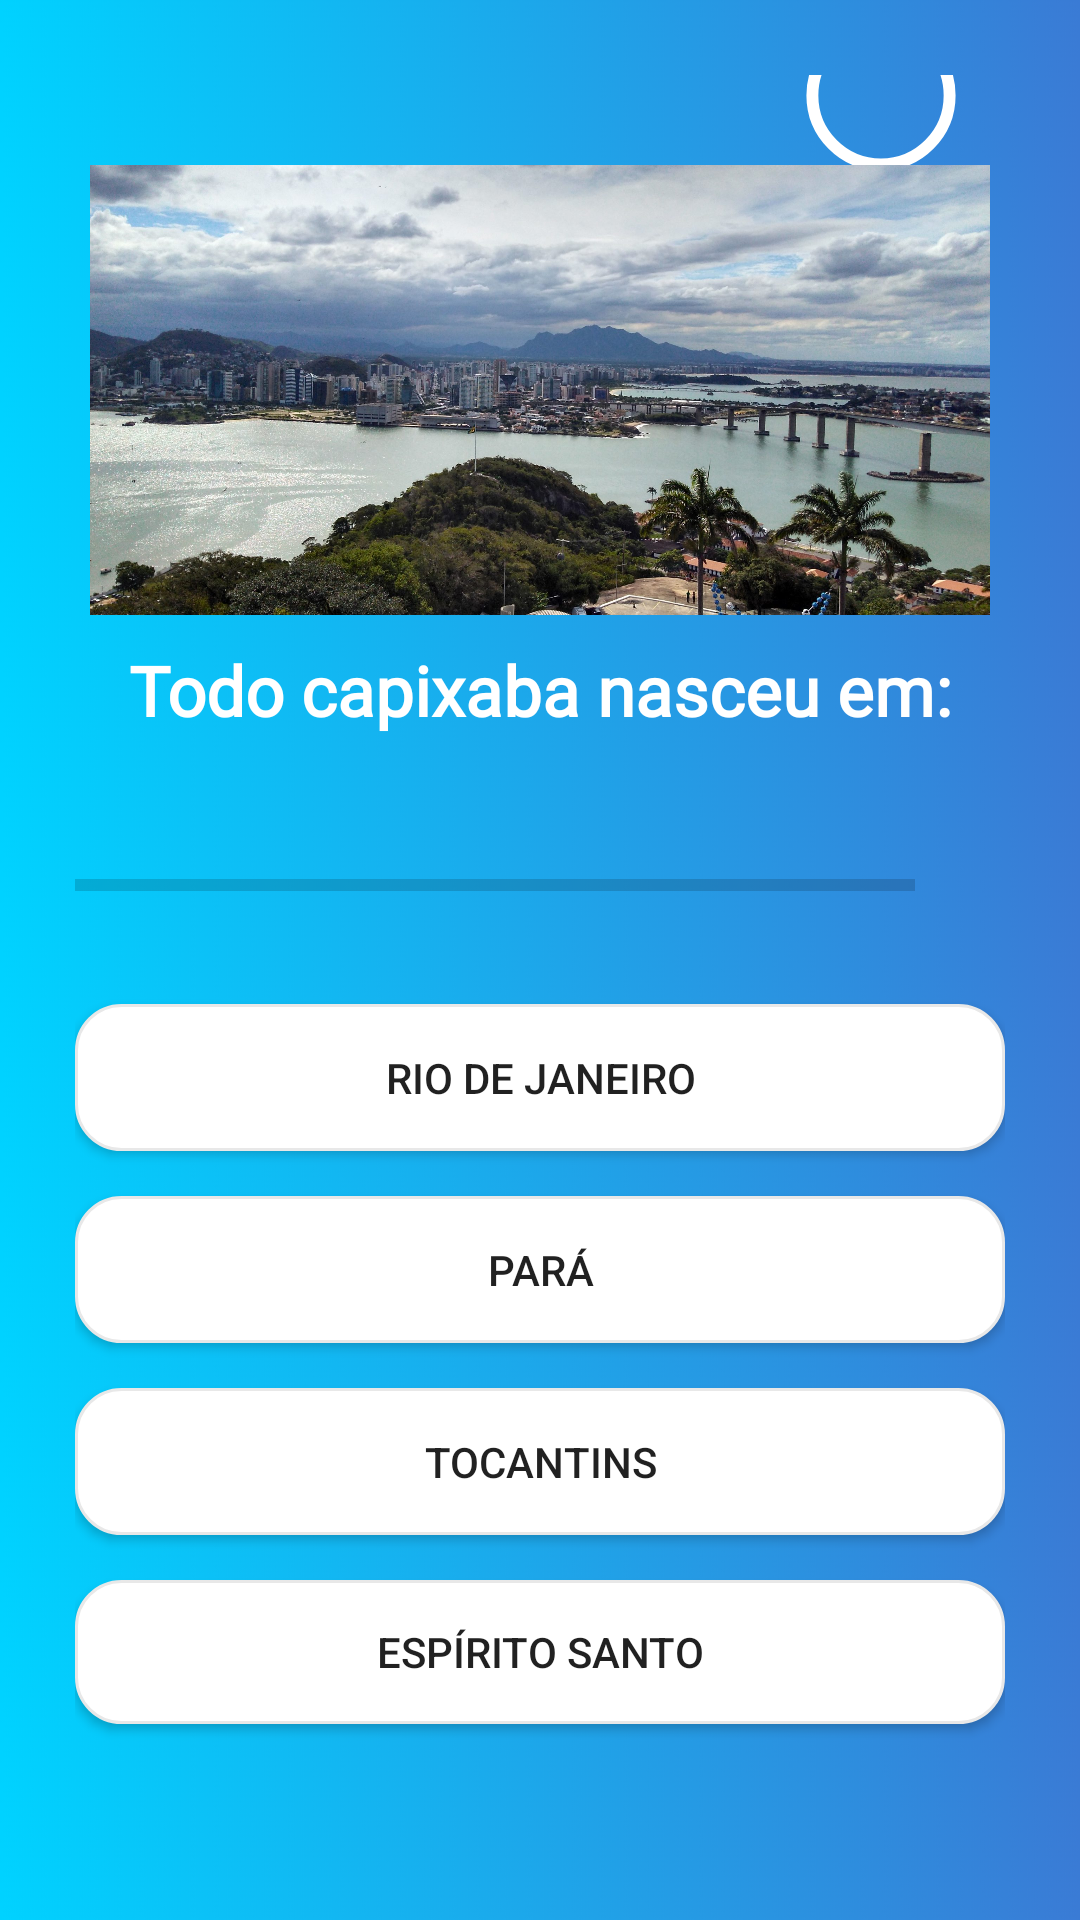

This screen was rendered from an Android layout file. Write that file and the resources it references.
<!-- AndroidManifest.xml: application theme Theme.QuizChallenge -->
<!-- res/layout/fragment_quiz_game_level_four.xml -->
<?xml version="1.0" encoding="utf-8"?>
<androidx.constraintlayout.widget.ConstraintLayout xmlns:android="http://schemas.android.com/apk/res/android"
    xmlns:app="http://schemas.android.com/apk/res-auto"
    xmlns:tools="http://schemas.android.com/tools"
    android:layout_width="match_parent"
    android:layout_height="match_parent"
    android:background="@drawable/background_default"
    android:padding="25dp"
    tools:context=".fragments.QuizGameLevelOneFragment">


    <com.google.android.material.progressindicator.CircularProgressIndicator
        android:id="@+id/circularProgressIndicator"
        android:layout_width="wrap_content"
        android:layout_height="wrap_content"
        android:layout_marginStart="100dp"
        android:layout_marginBottom="17dp"
        android:indeterminate="true"
        app:indicatorColor="@color/pink"
        app:indicatorInset="5dp"
        app:indicatorSize="50dp"
        app:layout_constraintBottom_toTopOf="@+id/esImageView"
        app:layout_constraintEnd_toEndOf="parent"
        app:layout_constraintStart_toEndOf="@+id/questionNumberFourTextView"
        app:layout_constraintTop_toTopOf="parent"
        app:showDelay="@integer/material_motion_duration_short_1"
        app:trackColor="@color/white"
        app:trackCornerRadius="20dp"
        app:trackThickness="4dp" />

    <androidx.appcompat.widget.AppCompatImageView
        android:id="@+id/esImageView"
        android:layout_width="300dp"
        android:layout_height="150dp"
        android:layout_marginTop="40dp"
        android:scaleType="centerCrop"
        android:src="@drawable/es_image"
        app:layout_constraintBottom_toTopOf="@+id/questionFourTextView"
        app:layout_constraintEnd_toEndOf="parent"
        app:layout_constraintStart_toStartOf="parent"
        app:layout_constraintTop_toTopOf="parent" />

    <TextView
        android:id="@+id/countDownTextView"
        android:layout_width="29dp"
        android:layout_height="29dp"
        android:fontFamily="@font/poppins_medium"
        android:gravity="center"
        android:textColor="@color/white"
        android:textSize="15sp"
        app:layout_constraintBottom_toBottomOf="@+id/circularProgressIndicator"
        app:layout_constraintEnd_toEndOf="@+id/circularProgressIndicator"
        app:layout_constraintStart_toStartOf="@+id/circularProgressIndicator"
        app:layout_constraintTop_toTopOf="@+id/circularProgressIndicator" />

    <TextView
        android:id="@+id/questionFourTextView"
        android:layout_width="0dp"
        android:layout_height="71dp"
        android:layout_marginTop="20dp"
        android:layout_marginBottom="200dp"
        android:fontFamily="@font/poppins_medium"
        android:gravity="center"
        android:text="@string/fourth_question"
        android:textColor="@color/white"
        android:textSize="23sp"
        android:textStyle="bold"
        app:layout_constraintBottom_toBottomOf="parent"
        app:layout_constraintEnd_toEndOf="parent"
        app:layout_constraintStart_toStartOf="parent"
        app:layout_constraintTop_toTopOf="parent" />

    <LinearLayout
        android:id="@+id/linearLayout"
        android:layout_width="match_parent"
        android:layout_height="wrap_content"
        android:layout_marginBottom="50dp"
        android:gravity="center_vertical"
        android:orientation="horizontal"
        app:layout_constraintBottom_toBottomOf="parent"
        app:layout_constraintEnd_toEndOf="parent"
        app:layout_constraintStart_toStartOf="parent"
        app:layout_constraintTop_toTopOf="parent">

        <ProgressBar
            android:id="@+id/progressBar"
            style="?android:attr/progressBarStyleHorizontal"
            android:layout_width="0dp"
            android:layout_height="match_parent"
            android:layout_weight="1"
            android:indeterminate="false"
            android:max="10"
            android:minHeight="50dp"
            android:outlineSpotShadowColor="@color/pink"
            android:progress="0" />

        <TextView
            android:id="@+id/progressIndicator"
            android:layout_width="wrap_content"
            android:layout_height="wrap_content"
            android:gravity="center"
            android:padding="15dp"
            android:textColor="@color/white"
            android:textColorHint="@color/gray"
            android:textSize="14sp"
            tools:text="0/10" />


    </LinearLayout>

    <androidx.appcompat.widget.AppCompatButton
        android:id="@+id/firstButtonQuestionFour"
        android:layout_width="match_parent"
        android:layout_height="wrap_content"
        android:layout_marginTop="15dp"
        android:background="@drawable/background_button"
        android:padding="15dp"
        android:text="@string/first_answer_fourth_question"
        app:layout_constraintEnd_toEndOf="@+id/secondButtonQuestionFour"
        app:layout_constraintHorizontal_bias="0.54"
        app:layout_constraintStart_toStartOf="@+id/secondButtonQuestionFour"
        app:layout_constraintTop_toBottomOf="@+id/linearLayout" />

    <androidx.appcompat.widget.AppCompatButton
        android:id="@+id/fourthButtonQuestionFour"
        android:layout_width="match_parent"
        android:layout_height="wrap_content"
        android:layout_marginTop="15dp"
        android:background="@drawable/background_button"
        android:text="@string/fourth_answer_fourth_question"
        app:layout_constraintTop_toBottomOf="@+id/thirdButtonQuestionFour"
        tools:layout_editor_absoluteX="25dp" />

    <androidx.appcompat.widget.AppCompatButton
        android:id="@+id/secondButtonQuestionFour"
        android:layout_width="match_parent"
        android:layout_height="wrap_content"
        android:layout_marginTop="15dp"
        android:background="@drawable/background_button"
        android:padding="15dp"
        android:text="@string/second_answer_fourth_question"
        app:layout_constraintEnd_toEndOf="@+id/thirdButtonQuestionFour"
        app:layout_constraintStart_toStartOf="@+id/thirdButtonQuestionFour"
        app:layout_constraintTop_toBottomOf="@+id/firstButtonQuestionFour" />

    <androidx.appcompat.widget.AppCompatButton
        android:id="@+id/thirdButtonQuestionFour"
        android:layout_width="match_parent"
        android:layout_height="wrap_content"
        android:layout_marginTop="15dp"
        android:background="@drawable/background_button"
        android:padding="15dp"
        android:text="@string/third_answer_fourth_question"
        app:layout_constraintEnd_toEndOf="@+id/fourthButtonQuestionFour"
        app:layout_constraintStart_toStartOf="@+id/fourthButtonQuestionFour"
        app:layout_constraintTop_toBottomOf="@+id/secondButtonQuestionFour" />

    <TextView
        android:id="@+id/questionNumberFourTextView"
        android:layout_width="wrap_content"
        android:layout_height="wrap_content"
        android:layout_marginEnd="190dp"
        android:layout_marginBottom="170dp"
        android:fontFamily="@font/poppins_medium"
        android:text="@string/question_number_four_position"
        android:textColor="@color/white"
        android:textSize="20sp"
        app:layout_constraintBottom_toTopOf="@+id/questionFourTextView"
        app:layout_constraintEnd_toEndOf="parent"
        app:layout_constraintStart_toStartOf="parent"
        app:layout_constraintTop_toTopOf="parent" />


</androidx.constraintlayout.widget.ConstraintLayout>
<!-- resources referenced by this layout -->
<resources>
  <color name="gray">#7A8089</color>
  <color name="pink">#FF35B8</color>
  <color name="white">#FFFFFFFF</color>
  <!-- drawable background_button (drawable) -->
  <?xml version="1.0" encoding="utf-8"?>
  <shape xmlns:android="http://schemas.android.com/apk/res/android"
      android:shape="rectangle">
  
      <stroke android:width="1dp"
          android:color="#E8E8E8"/>
  
      <solid android:color="@color/white"/>
  
      <corners android:radius="15dp"/>
  
  </shape>
  <!-- drawable background_default: jpg bitmap (drawable-v24, 251313 bytes) -->
  <!-- drawable es_image: jpg bitmap (drawable, 851496 bytes) -->
  <string name="first_answer_fourth_question">Rio de Janeiro</string>
  <string name="fourth_answer_fourth_question">Espírito Santo</string>
  <string name="fourth_question">Todo capixaba nasceu em:</string>
  <string name="question_number_four_position">Questão 4 de 8</string>
  <string name="second_answer_fourth_question">Pará</string>
  <string name="third_answer_fourth_question">Tocantins</string>
  <style name="Theme.QuizChallenge" parent="Theme.MaterialComponents.Light.NoActionBar">
          
          <item name="colorPrimary">@color/purple_500</item>
          <item name="colorPrimaryVariant">@color/purple_700</item>
          <item name="colorOnPrimary">@color/white</item>
          
          <item name="colorSecondary">#FF35B8</item>
          <item name="colorSecondaryVariant">@color/teal_700</item>
          <item name="colorOnSecondary">@color/black</item>
          
          <item name="android:statusBarColor" tools:targetApi="l">?attr/colorPrimaryVariant</item>
          
      </style>
  <color name="purple_500">#FF6200EE</color>
  <color name="purple_700">#FF3700B3</color>
  <color name="teal_700">#FF018786</color>
  <color name="black">#FF000000</color>
</resources>
